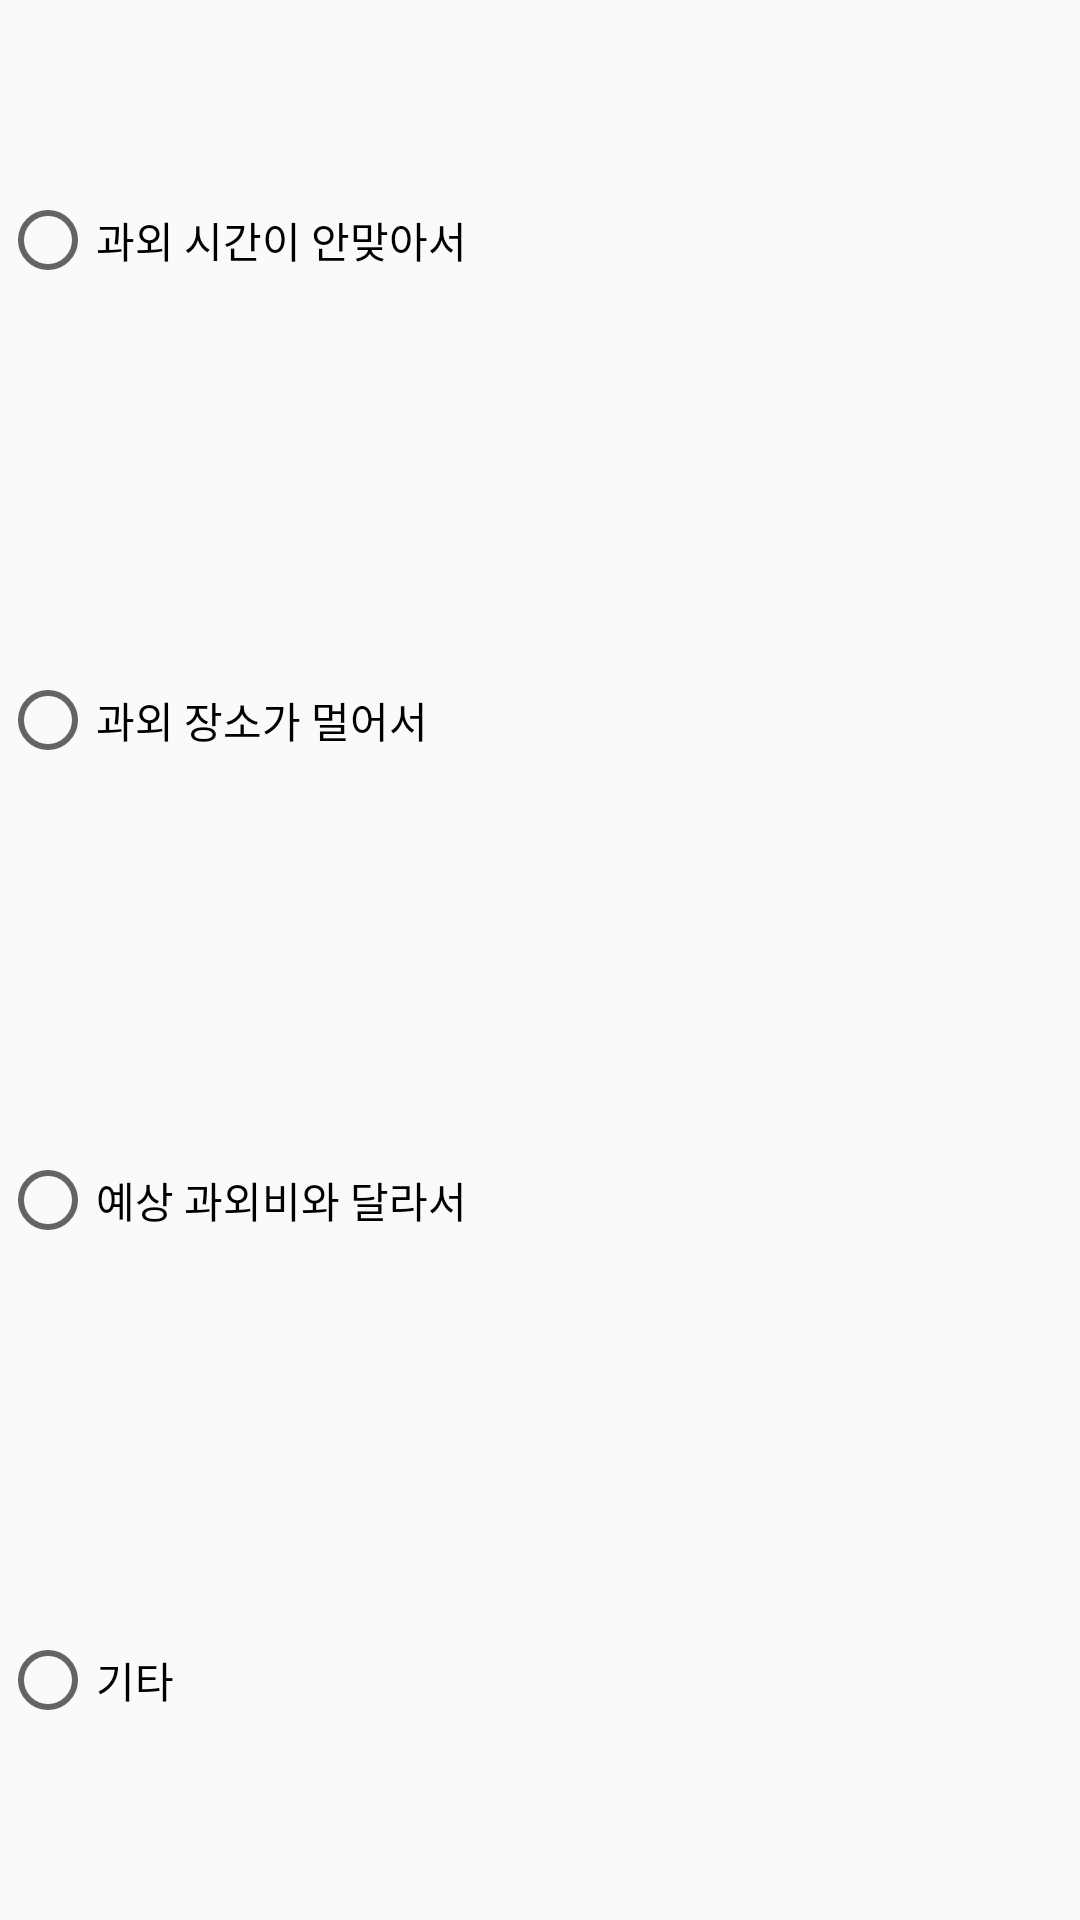

This screen was rendered from an Android layout file. Write that file and the resources it references.
<!-- AndroidManifest.xml: application theme AppTheme -->
<!-- res/layout/dialog_reason.xml -->
<?xml version="1.0" encoding="utf-8"?>
<LinearLayout xmlns:android="http://schemas.android.com/apk/res/android"
    android:orientation="vertical"
    android:layout_width="match_parent"
    android:layout_height="wrap_content"
    android:gravity="center">

        <RadioGroup
            android:id="@+id/reason_group"
            android:layout_width="match_parent"
            android:layout_height="match_parent" >

                <RadioButton
                    android:text="과외 시간이 안맞아서"
                    android:layout_width="wrap_content"
                    android:layout_height="wrap_content"
                    android:id="@+id/reason_box1"
                    android:layout_weight="1" />

                <RadioButton
                    android:text="과외 장소가 멀어서"
                    android:layout_width="wrap_content"
                    android:layout_height="wrap_content"
                    android:id="@+id/reason_box2"
                    android:layout_weight="1" />

                <RadioButton
                    android:text="예상 과외비와 달라서"
                    android:layout_width="wrap_content"
                    android:layout_height="wrap_content"
                    android:id="@+id/reason_box3"
                    android:layout_weight="1" />

                <RadioButton
                    android:text="기타"
                    android:layout_width="wrap_content"
                    android:layout_height="wrap_content"
                    android:id="@+id/reason_box4"
                    android:layout_weight="1" />
        </RadioGroup>

        <EditText
            android:visibility="gone"
            android:layout_width="match_parent"
            android:layout_height="wrap_content"
            android:inputType="textPersonName"
            android:ems="10"
            android:id="@+id/reasion_editText"
            android:hint="거절 사유를 입력해주세요" />

</LinearLayout>
<!-- resources referenced by this layout -->
<resources>
  <style name="AppTheme" parent="Theme.AppCompat.Light.DarkActionBar">
          
          <item name="colorPrimary">@color/colorPrimary</item>
          <item name="colorPrimaryDark">@color/colorPrimaryDark</item>
          <item name="colorAccent">@color/colorAccent</item>
      </style>
  <color name="colorPrimary">#3F51B5</color>
  <color name="colorPrimaryDark">#303F9F</color>
  <color name="colorAccent">#FF4081</color>
</resources>
